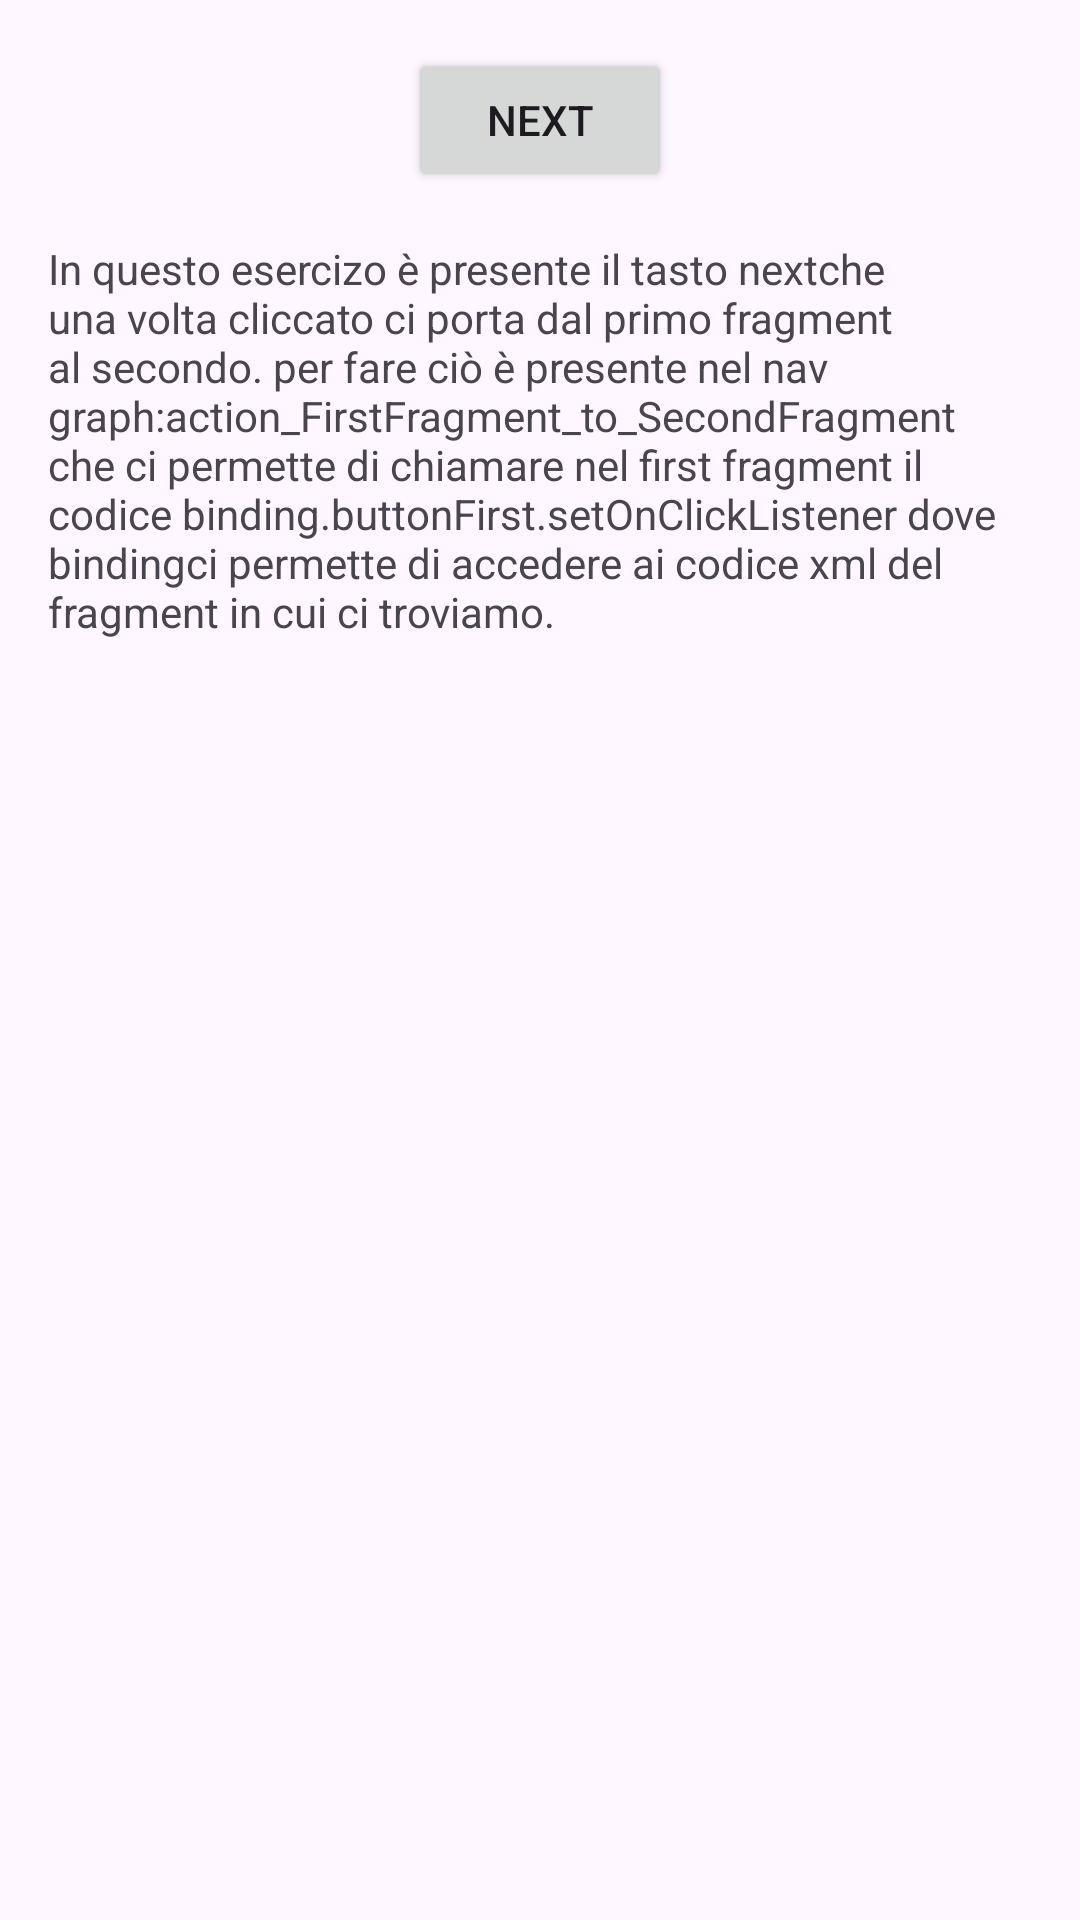

Android layout source for this screen:
<!-- AndroidManifest.xml: application theme Theme.Exercise_2 -->
<!-- res/layout/fragment_first.xml -->
<?xml version="1.0" encoding="utf-8"?>
<androidx.core.widget.NestedScrollView xmlns:android="http://schemas.android.com/apk/res/android"
    xmlns:app="http://schemas.android.com/apk/res-auto"
    xmlns:tools="http://schemas.android.com/tools"
    android:layout_width="match_parent"
    android:layout_height="match_parent"
    tools:context=".FirstFragment">

    <androidx.constraintlayout.widget.ConstraintLayout
        android:layout_width="match_parent"
        android:layout_height="match_parent"
        android:padding="16dp">

        <Button
            android:id="@+id/button_first"
            android:layout_width="wrap_content"
            android:layout_height="wrap_content"
            android:text="@string/next"
            app:layout_constraintBottom_toTopOf="@id/textview_first"
            app:layout_constraintEnd_toEndOf="parent"
            app:layout_constraintStart_toStartOf="parent"
            app:layout_constraintTop_toTopOf="parent" />

        <TextView
            android:id="@+id/textview_first"
            android:layout_width="wrap_content"
            android:layout_height="wrap_content"
            android:layout_marginTop="16dp"
            android:text="@string/myText"
            app:layout_constraintBottom_toBottomOf="parent"
            app:layout_constraintEnd_toEndOf="parent"
            app:layout_constraintStart_toStartOf="parent"
            app:layout_constraintTop_toBottomOf="@id/button_first" />
    </androidx.constraintlayout.widget.ConstraintLayout>
</androidx.core.widget.NestedScrollView>
<!-- resources referenced by this layout -->
<resources>
  <string name="myText">
           In questo esercizo è presente il tasto "next" che una volta cliccato ci porta dal primo
          fragment al secondo.
          per fare ciò è presente nel nav graph:"action_FirstFragment_to_SecondFragment" che ci
          permette di chiamare nel first fragment il codice  binding.buttonFirst.setOnClickListener  dove "binding"
          ci permette di accedere ai codice xml del fragment in cui ci troviamo.\n\n
      </string>
  <string name="next">Next</string>
  <style name="Theme.Exercise_2" parent="Base.Theme.Exercise_2" />
  <style name="Base.Theme.Exercise_2" parent="Theme.Material3.DayNight.NoActionBar">
          
          
      </style>
</resources>
